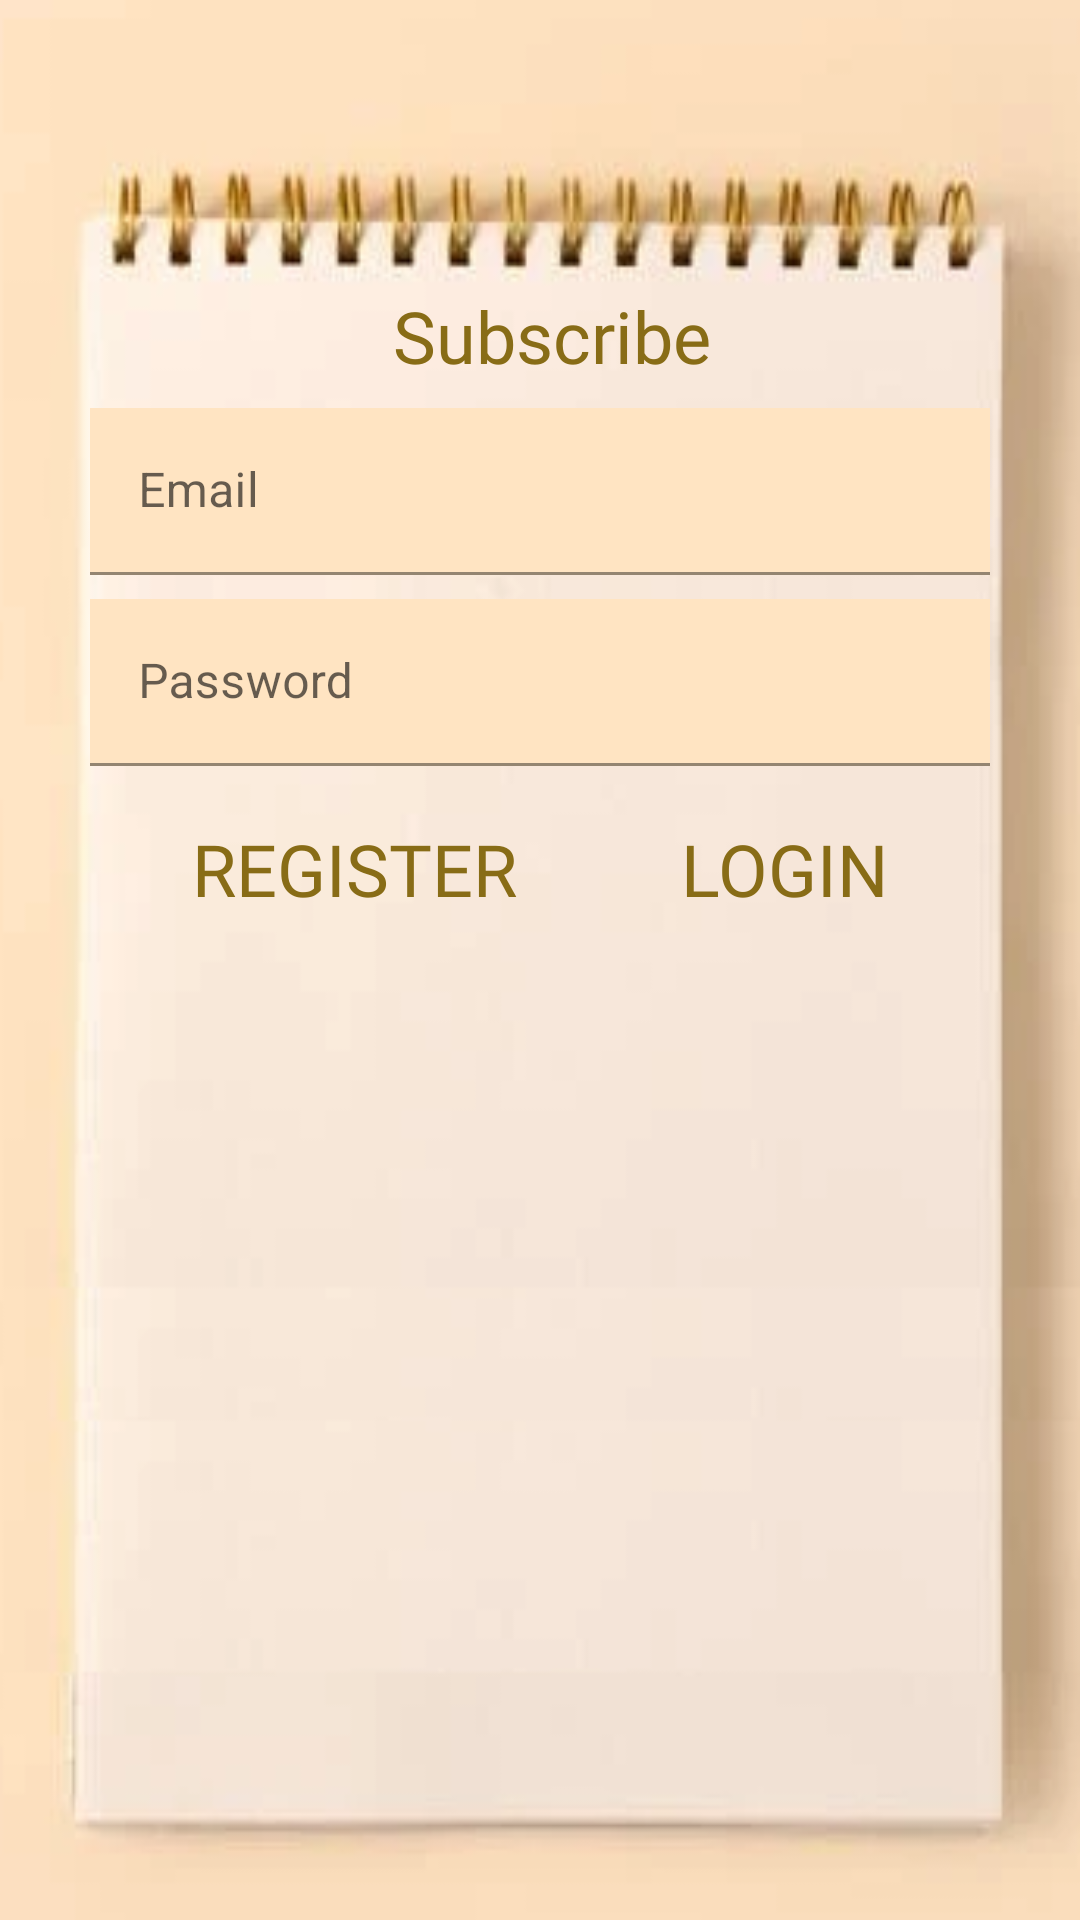

The Android layout XML behind this screen, and the referenced resources:
<!-- AndroidManifest.xml: application theme Theme.EatWell -->
<!-- res/layout/activity_login.xml -->
<?xml version="1.0" encoding="utf-8"?>

<androidx.constraintlayout.widget.ConstraintLayout xmlns:android="http://schemas.android.com/apk/res/android"
    xmlns:app="http://schemas.android.com/apk/res-auto"
    xmlns:tools="http://schemas.android.com/tools"
    android:layout_width="match_parent"
    android:layout_height="match_parent"
    android:background="@drawable/notepad"
    tools:context=".activity.LoginActivity">


    <com.google.android.material.textfield.TextInputLayout
        android:id="@+id/textInputLayout"
        android:layout_width="300dp"
        android:layout_height="wrap_content"
        android:layout_marginTop="8dp"
        app:layout_constraintEnd_toStartOf="@+id/guideline3"
        app:layout_constraintStart_toStartOf="@+id/guideline2"
        app:layout_constraintTop_toTopOf="@+id/guideline4">

        <com.google.android.material.textfield.TextInputEditText
            android:id="@+id/etEmail"
            android:layout_width="match_parent"
            android:layout_height="wrap_content"
            android:background="@color/peach"
            android:hint="Email"
            android:inputType="textEmailAddress" />
    </com.google.android.material.textfield.TextInputLayout>

    <com.google.android.material.textfield.TextInputLayout
        android:id="@+id/textInputLayout2"
        android:layout_width="300dp"
        android:layout_height="wrap_content"
        android:layout_marginTop="8dp"
        app:layout_constraintEnd_toStartOf="@+id/guideline3"
        app:layout_constraintStart_toStartOf="@+id/guideline2"
        app:layout_constraintTop_toBottomOf="@+id/textInputLayout">

        <com.google.android.material.textfield.TextInputEditText
            android:id="@+id/etPassword"
            android:layout_width="match_parent"
            android:layout_height="wrap_content"
            android:background="@color/peach"
            android:hint="Password"
            android:inputType="numberPassword" />
    </com.google.android.material.textfield.TextInputLayout>

    <Button
        android:id="@+id/btnLogin"
        style="@style/Widget.AppCompat.Button.Borderless"
        android:textColor="@color/gold"
        android:fontFamily="@font/coming_soon"
        android:textSize="24sp"
        android:layout_width="wrap_content"
        android:layout_height="wrap_content"
        android:layout_marginTop="8dp"
        android:layout_marginEnd="16dp"
        android:text="Login"
        app:layout_constraintEnd_toStartOf="@+id/guideline3"
        app:layout_constraintTop_toBottomOf="@+id/textInputLayout2" />

    <Button
        android:id="@+id/btnRegister"
        android:layout_width="wrap_content"
        android:layout_height="wrap_content"
        style="@style/Widget.AppCompat.Button.Borderless"
        android:textColor="@color/gold"
        android:fontFamily="@font/coming_soon"
        android:textSize="24sp"
        android:layout_marginStart="16dp"
        android:layout_marginTop="8dp"
        android:text="Register"
        app:layout_constraintStart_toStartOf="@+id/guideline2"
        app:layout_constraintTop_toBottomOf="@+id/textInputLayout2" />

    <androidx.constraintlayout.widget.Guideline
        android:id="@+id/guideline2"
        android:layout_width="wrap_content"
        android:layout_height="wrap_content"
        android:orientation="vertical"
        app:layout_constraintGuide_percent="0.1" />

    <androidx.constraintlayout.widget.Guideline
        android:id="@+id/guideline3"
        android:layout_width="wrap_content"
        android:layout_height="wrap_content"
        android:orientation="vertical"
        app:layout_constraintGuide_percent="0.9" />

    <androidx.constraintlayout.widget.Guideline
        android:id="@+id/guideline4"
        android:layout_width="wrap_content"
        android:layout_height="wrap_content"
        android:orientation="horizontal"
        app:layout_constraintGuide_percent="0.20" />

    <androidx.constraintlayout.widget.Guideline
        android:id="@+id/guideline5"
        android:layout_width="wrap_content"
        android:layout_height="wrap_content"
        android:orientation="horizontal"
        app:layout_constraintGuide_percent="0.92" />

    <TextView
        android:id="@+id/textView3"
        android:layout_width="wrap_content"
        android:layout_height="wrap_content"
        android:layout_marginStart="8dp"
        android:fontFamily="@font/coming_soon"
        android:text="Subscribe"
        android:textColor="@color/gold"
        android:textSize="24sp"
        app:layout_constraintBottom_toTopOf="@+id/guideline4"
        app:layout_constraintEnd_toStartOf="@+id/guideline3"
        app:layout_constraintStart_toStartOf="@+id/guideline2" />


</androidx.constraintlayout.widget.ConstraintLayout>
<!-- resources referenced by this layout -->
<resources>
  <color name="gold">#886C16</color>
  <color name="peach">#FFE4C2</color>
  <!-- drawable notepad: png bitmap (drawable, 59527 bytes) -->
  <style name="Theme.EatWell" parent="Theme.MaterialComponents.DayNight.DarkActionBar">
          
          <item name="colorPrimary">@color/purple_500</item>
          <item name="colorPrimaryVariant">@color/purple_700</item>
          <item name="colorOnPrimary">@color/white</item>
          
          <item name="colorSecondary">@color/teal_200</item>
          <item name="colorSecondaryVariant">@color/teal_700</item>
          <item name="colorOnSecondary">@color/black</item>
          
          <item name="android:statusBarColor" tools:targetApi="l">?attr/colorPrimaryVariant</item>
          
      </style>
  <color name="purple_500">#FFE4C2</color>
  <color name="purple_700">#886C16</color>
  <color name="white">#FFFFFFFF</color>
  <color name="teal_200">#FF03DAC5</color>
  <color name="teal_700">#FF018786</color>
  <color name="black">#FF000000</color>
</resources>
